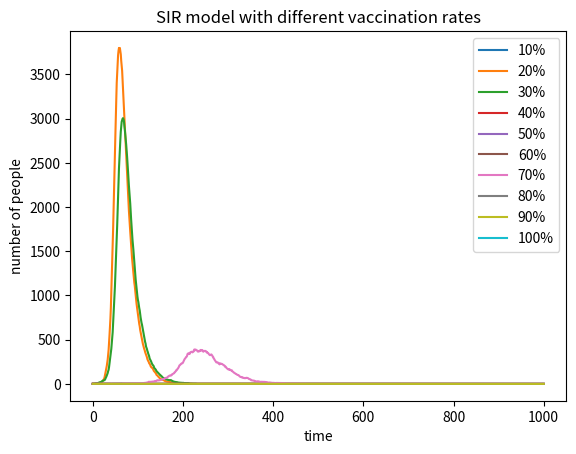

Python code for this plot: (Note: this script raises an exception after producing the figure.)
# -*- coding: utf-8 -*-
"""
Created on Thu May 14 22:55:09 2020

@author: 16977
"""

import numpy as np
import matplotlib.pyplot as plt


population = 10000
susceptible = population-1
drugtake =  [1,2,3,4,5,6,7,8,9,10]
drugeffect1 = drugtake[0]
drugeffect2 = drugtake[1]
drugeffect3 = drugtake[2]
drugeffect4 = drugtake[3]
drugeffect5 = drugtake[4]
drugeffect6 = drugtake[5]
drugeffect7 = drugtake[6]
drugeffect8 = drugtake[7]
drugeffect9 = drugtake[8]
drugeffect10 = drugtake[9]
recovered1=0
recovered2=0
recovered3=0
recovered4=0
recovered5=0
recovered6=0
recovered7=0
recovered8=0
recovered9=0
recovered10=0
infected1 = 1
infected2 = 1
infected3 = 1
infected4 = 1
infected5 = 1
infected6 = 1
infected7 = 1
infected8 = 1
infected9 = 1
infected10 = 1
drugman1 = int(population*drugeffect1*0.1)
drugman2 = int(population*drugeffect2*0.1)
drugman3 = int(population*drugeffect3*0.1)
drugman4 = int(population*drugeffect4*0.1)
drugman5 = int(population*drugeffect5*0.1)
drugman6 = int(population*drugeffect6*0.1)
drugman7 = int(population*drugeffect7*0.1)
drugman8 = int(population*drugeffect8*0.1)
drugman9 = int(population*drugeffect9*0.1)
drugman10 = int(population*drugeffect10*0.1)
susceptible1= susceptible - drugman1
susceptible2= susceptible - drugman2
susceptible3= susceptible - drugman3
susceptible4= susceptible - drugman4
susceptible5= susceptible - drugman5
susceptible6= susceptible - drugman6
susceptible7= susceptible - drugman7
susceptible8= susceptible - drugman8
susceptible9= susceptible - drugman9
susceptible10= susceptible - drugman10
recordI1=[1]
recordI2=[1]
recordI3=[1]
recordI3=[1]
recordI4=[1]
recordI5=[1]
recordI6=[1]
recordI7=[1]
recordI8=[1]
recordI9=[1]
recordI10=[0]

beta = 0.3
gamma = 0.05

time = 0

while time <= 999:
    infectednew1 = sum(np.random.choice(range(2),susceptible1,p=[(1-beta*(infected1/population)),beta*(infected1/population)]))
    recoverednew1 = sum(np.random.choice(range(2),infected1,p=[(1-gamma),gamma]))
    infected1= infected1 + infectednew1 - recoverednew1
    susceptible1= susceptible1 - infectednew1
    recovered1= recovered1 + recoverednew1
    infectednew2 = sum(np.random.choice(range(2),susceptible2,p=[(1-beta*(infected2/population)),beta*(infected2/population)]))
    recoverednew2 = sum(np.random.choice(range(2),infected2,p=[(1-gamma),gamma])) 

    infected2= infected2 + infectednew2 - recoverednew2
    susceptible2= susceptible2 - infectednew2
    recovered2= recovered2 + recoverednew2
    infectednew3 = sum(np.random.choice(range(2),susceptible3,p=[(1-beta*(infected3/population)),beta*(infected3/population)]))
    recoverednew3 = sum(np.random.choice(range(2),infected3,p=[(1-gamma),gamma]))

    infected3= infected3 + infectednew3 - recoverednew3
    susceptible3= susceptible3 - infectednew3
    recovered3= recovered3 + recoverednew3

    infectednew4 = sum(np.random.choice(range(2),susceptible4,p=[(1-beta*(infected4/population)),beta*(infected4/population)]))
    recoverednew4 = sum(np.random.choice(range(2),infected4,p=[(1-gamma),gamma]))

    infected4= infected4 + infectednew4 - recoverednew4
    susceptible4= susceptible4 - infectednew4
    recovered4= recovered4 + recoverednew4

    infectednew5 = sum(np.random.choice(range(2),susceptible5,p=[(1-beta*(infected5/population)),beta*(infected5/population)]))
    recoverednew5 = sum(np.random.choice(range(2),infected5,p=[(1-gamma),gamma]))

    infected5= infected5 + infectednew5 - recoverednew5
    susceptible5= susceptible5 - infectednew5
    recovered5= recovered5 + recoverednew5

    infectednew6 = sum(np.random.choice(range(2),susceptible6,p=[(1-beta*(infected6/population)),beta*(infected6/population)]))
    recoverednew6 = sum(np.random.choice(range(2),infected6,p=[(1-gamma),gamma]))

    infected6= infected6 + infectednew6 - recoverednew6
    susceptible6= susceptible6 - infectednew6
    recovered6= recovered6 + recoverednew6

    infectednew7 = sum(np.random.choice(range(2),susceptible7,p=[(1-beta*(infected7/population)),beta*(infected7/population)]))
    recoverednew7 = sum(np.random.choice(range(2),infected7,p=[(1-gamma),gamma]))

    infected7= infected7 + infectednew7 - recoverednew7
    susceptible7= susceptible7 - infectednew7
    recovered7= recovered7 + recoverednew7

    infectednew8 = sum(np.random.choice(range(2),susceptible8,p=[(1-beta*(infected8/population)),beta*(infected8/population)]))
    recoverednew8 = sum(np.random.choice(range(2),infected8,p=[(1-gamma),gamma]))

    infected8= infected8 + infectednew8 - recoverednew8
    susceptible8= susceptible8 - infectednew8
    recovered8= recovered8 + recoverednew8

    infectednew9 = sum(np.random.choice(range(2),susceptible9,p=[(1-beta*(infected9/population)),beta*(infected9/population)]))
    recoverednew9 = sum(np.random.choice(range(2),infected9,p=[(1-gamma),gamma]))

    infected9= infected9 + infectednew9 - recoverednew9
    susceptible9= susceptible9 - infectednew9
    recovered9= recovered9 + recoverednew9

    '''    
    infectednew10 = sum(np.random.choice(range(2),susceptible10,p=[(1-beta*(infected10/population)),beta*(infected10/population)]))
    recoverednew10 = sum(np.random.choice(range(2),infected10,p=[(1-gamma),gamma]))

    infected10= infected10 + infectednew10 - recoverednew10
    susceptible10= susceptible10 - infectednew10
    recovered10= recovered10 + recoverednew10

    '''           
    recordI1.append(infected1)
    recordI2.append(infected2)
    recordI3.append(infected3)
    recordI4.append(infected4)
    recordI5.append(infected5)
    recordI6.append(infected6)
    recordI7.append(infected7)
    recordI8.append(infected8)
    recordI9.append(infected9)

    '''
        recordI10.append(infected10)  

    '''   
    time = time + 1


plt.xlabel("time") 
plt.ylabel("number of people") 
plt.title("SIR model with different vaccination rates")
plt.legend("susceptible")
plt.legend("recovered")
plt.legend("infected")
plt.plot(recordI1,label='10%')
plt.plot(recordI2,label='20%')
plt.plot(recordI3,label='30%')
plt.plot(recordI4,label='40%')
plt.plot(recordI5,label='50%')
plt.plot(recordI6,label='60%')
plt.plot(recordI7,label='70%')
plt.plot(recordI8,label='80%')
plt.plot(recordI9,label='90%')
plt.plot(recordI10,label='100%')

plt.legend()
plt.savefig('<vaccination>',type="png")
plt.show()

